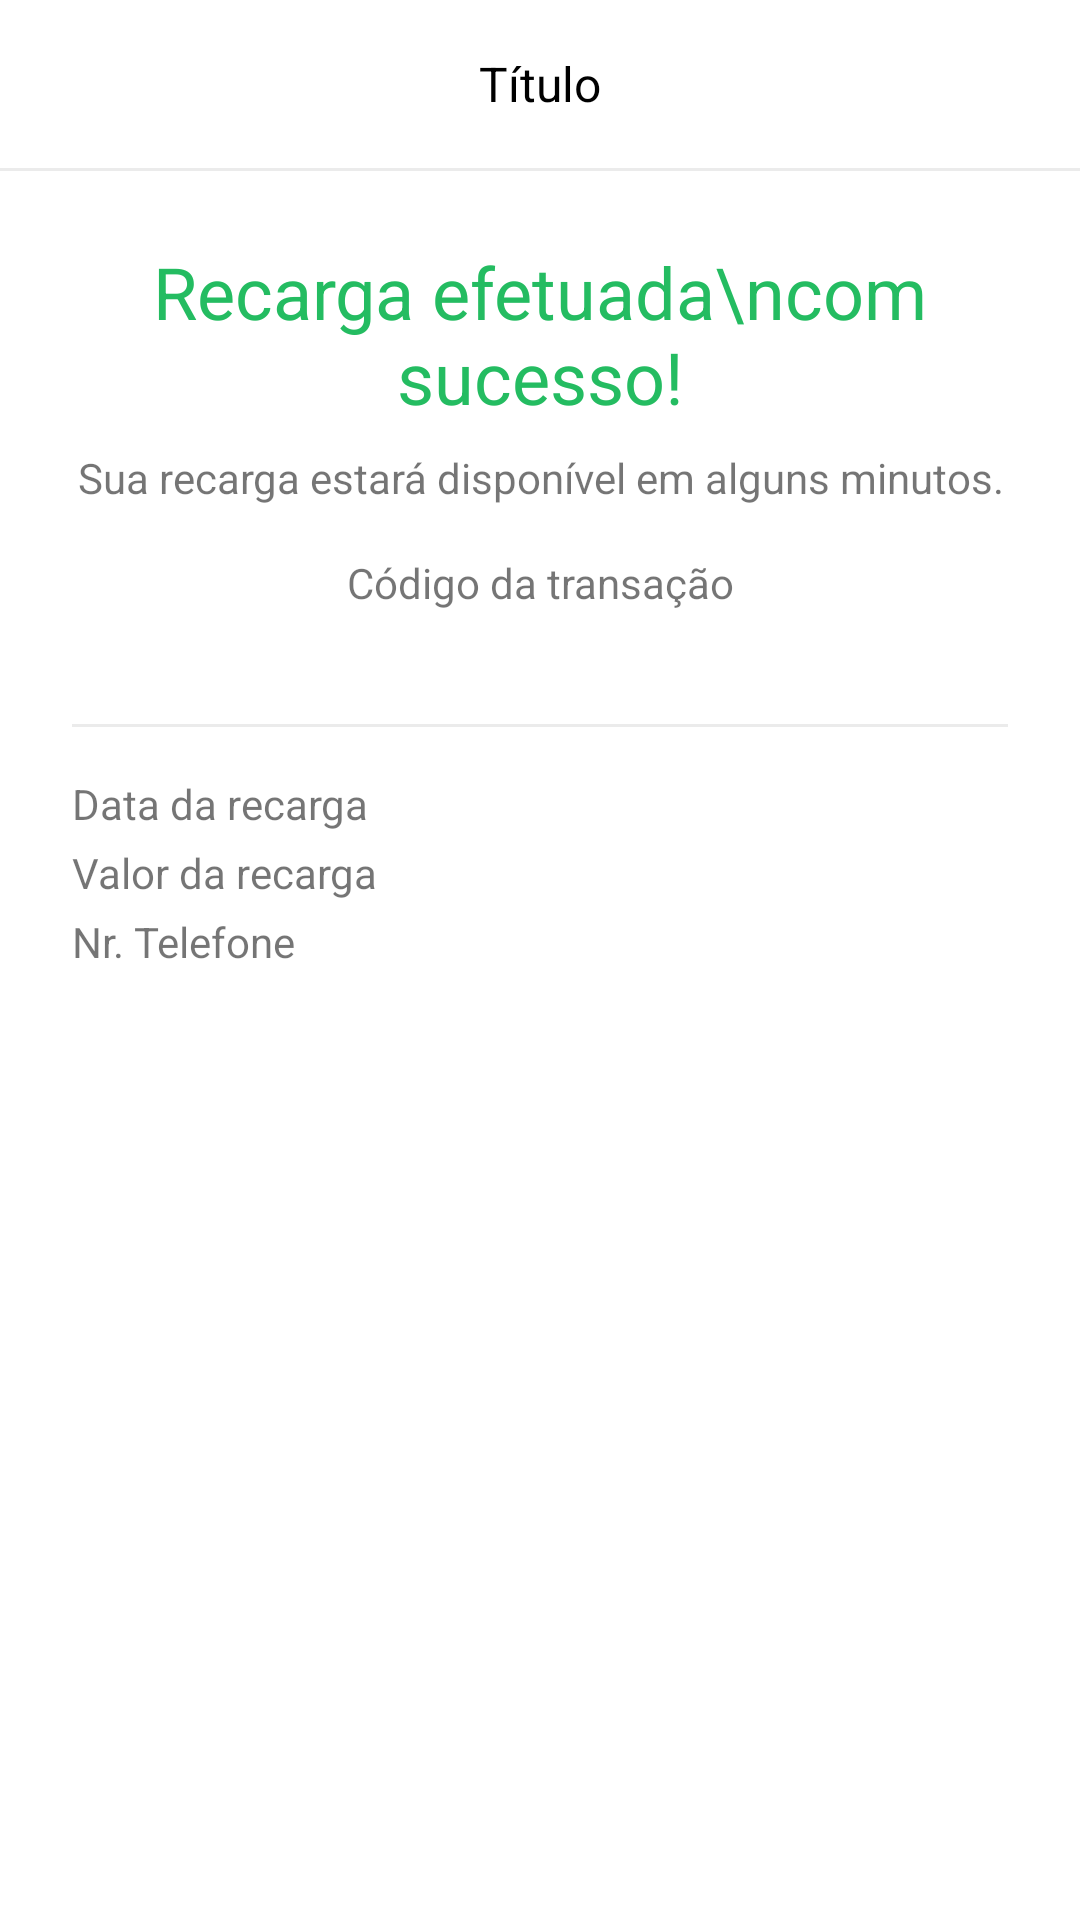

This screen was rendered from an Android layout file. Write that file and the resources it references.
<!-- AndroidManifest.xml: application theme Theme.BancoDigital -->
<!-- res/layout/activity_recarga_recibo.xml -->
<?xml version="1.0" encoding="utf-8"?>
<androidx.constraintlayout.widget.ConstraintLayout xmlns:android="http://schemas.android.com/apk/res/android"
    xmlns:app="http://schemas.android.com/apk/res-auto"
    xmlns:tools="http://schemas.android.com/tools"
    android:layout_width="match_parent"
    android:layout_height="match_parent"
    android:background="@android:color/white"
    tools:context=".recarga.RecargaReciboActivity">

    <include
        android:id="@+id/include2"
        layout="@layout/toolbar_recibo"
        app:layout_constraintEnd_toEndOf="parent"
        app:layout_constraintStart_toStartOf="parent"
        app:layout_constraintTop_toTopOf="parent" />

    <ScrollView
        android:id="@+id/scrollView5"
        android:layout_width="match_parent"
        android:layout_height="0dp"
        android:fillViewport="true"
        app:layout_constraintBottom_toBottomOf="parent"
        app:layout_constraintEnd_toEndOf="parent"
        app:layout_constraintStart_toStartOf="parent"
        app:layout_constraintTop_toBottomOf="@+id/include2">

        <androidx.constraintlayout.widget.ConstraintLayout
            android:layout_width="match_parent"
            android:layout_height="wrap_content"
            android:padding="24dp">

            <TextView
                android:id="@+id/textView4"
                android:layout_width="match_parent"
                android:layout_height="wrap_content"
                android:text="Recarga efetuada\ncom sucesso!"
                android:textAlignment="center"
                android:textColor="@color/colorRecibo"
                android:textSize="24sp"
                app:layout_constraintEnd_toEndOf="parent"
                app:layout_constraintStart_toStartOf="parent"
                app:layout_constraintTop_toTopOf="parent" />

            <TextView
                android:id="@+id/textView5"
                android:layout_width="match_parent"
                android:layout_height="wrap_content"
                android:layout_marginTop="8dp"
                android:text="Sua recarga estará disponível em alguns minutos."
                android:textAlignment="center"
                app:layout_constraintEnd_toEndOf="parent"
                app:layout_constraintStart_toStartOf="parent"
                app:layout_constraintTop_toBottomOf="@+id/textView4" />

            <TextView
                android:id="@+id/textView6"
                android:layout_width="match_parent"
                android:layout_height="wrap_content"
                android:layout_marginTop="16dp"
                android:text="Código da transação"
                android:textAlignment="center"
                app:layout_constraintEnd_toEndOf="parent"
                app:layout_constraintStart_toStartOf="parent"
                app:layout_constraintTop_toBottomOf="@+id/textView5" />

            <TextView
                android:id="@+id/textCodigo"
                android:layout_width="match_parent"
                android:layout_height="wrap_content"
                android:textAlignment="center"
                android:textSize="16sp"
                app:layout_constraintEnd_toEndOf="parent"
                app:layout_constraintStart_toStartOf="parent"
                app:layout_constraintTop_toBottomOf="@+id/textView6"
                tools:text="-Meu7YU79843289" />

            <include
                android:id="@+id/include3"
                layout="@layout/divisor"
                android:layout_width="match_parent"
                android:layout_height="1dp"
                android:layout_marginTop="16dp"
                app:layout_constraintEnd_toEndOf="parent"
                app:layout_constraintStart_toStartOf="parent"
                app:layout_constraintTop_toBottomOf="@+id/textCodigo" />

            <TextView
                android:id="@+id/textView8"
                android:layout_width="wrap_content"
                android:layout_height="wrap_content"
                android:layout_marginTop="16dp"
                android:text="Data da recarga"
                app:layout_constraintStart_toStartOf="parent"
                app:layout_constraintTop_toBottomOf="@+id/include3" />

            <TextView
                android:id="@+id/textView11"
                android:layout_width="wrap_content"
                android:layout_height="wrap_content"
                android:layout_marginTop="4dp"
                android:text="Valor da recarga"
                app:layout_constraintStart_toStartOf="parent"
                app:layout_constraintTop_toBottomOf="@+id/textView8" />

            <TextView
                android:layout_width="wrap_content"
                android:layout_height="wrap_content"
                android:text="Nr. Telefone"
                android:layout_marginTop="4dp"
                app:layout_constraintStart_toStartOf="parent"
                app:layout_constraintTop_toBottomOf="@+id/textView11" />

            <TextView
                android:id="@+id/textData"
                android:layout_width="wrap_content"
                android:layout_height="wrap_content"
                android:layout_marginTop="16dp"
                app:layout_constraintEnd_toEndOf="parent"
                app:layout_constraintTop_toBottomOf="@+id/include3"
                tools:text="28/04/2022 13:02" />

            <TextView
                android:id="@+id/textValor"
                android:layout_width="wrap_content"
                android:layout_height="wrap_content"
                android:layout_marginTop="4dp"
                app:layout_constraintEnd_toEndOf="parent"
                app:layout_constraintTop_toBottomOf="@+id/textData"
                tools:text="R$ 100,00" />

            <TextView
                android:id="@+id/textTelefone"
                android:layout_width="wrap_content"
                android:layout_height="wrap_content"
                android:layout_marginTop="4dp"
                app:layout_constraintEnd_toEndOf="parent"
                app:layout_constraintTop_toBottomOf="@+id/textValor"
                tools:text="(61) 99535-0044" />

        </androidx.constraintlayout.widget.ConstraintLayout>

    </ScrollView>

    <Button
        android:id="@+id/btnOk"
        android:layout_width="match_parent"
        android:layout_height="wrap_content"
        android:layout_margin="24dp"
        android:background="@drawable/bg_btn"
        android:backgroundTint="@color/colorPrimary"
        android:text="Ok"
        android:textColor="@android:color/white"
        app:layout_constraintBottom_toBottomOf="parent"
        app:layout_constraintEnd_toEndOf="parent"
        app:layout_constraintStart_toStartOf="parent"/>

</androidx.constraintlayout.widget.ConstraintLayout>
<!-- res/layout/toolbar_recibo.xml (included above) -->
<?xml version="1.0" encoding="utf-8"?>
<androidx.appcompat.widget.LinearLayoutCompat xmlns:android="http://schemas.android.com/apk/res/android"
    xmlns:tools="http://schemas.android.com/tools"
    android:layout_width="match_parent"
    android:layout_height="wrap_content"
    android:background="@android:color/white"
    android:orientation="vertical">

    <androidx.appcompat.widget.Toolbar
        android:layout_width="match_parent"
        android:layout_height="wrap_content">

        <TextView
            android:id="@+id/textTitulo"
            android:layout_width="match_parent"
            android:layout_height="wrap_content"
            android:layout_marginEnd="16dp"
            android:gravity="center_horizontal"
            android:textColor="@android:color/black"
            android:textSize="16sp"
            tools:text="Título" />

    </androidx.appcompat.widget.Toolbar>

    <include layout="@layout/divisor"/>

</androidx.appcompat.widget.LinearLayoutCompat>
<!-- res/layout/divisor.xml (included above) -->
<?xml version="1.0" encoding="utf-8"?>
<LinearLayout xmlns:android="http://schemas.android.com/apk/res/android"
    android:orientation="vertical"
    android:layout_width="match_parent"
    android:layout_height="1dp"
    android:background="#EBEBEB"/>
<!-- resources referenced by this layout -->
<resources>
  <color name="colorPrimary">#35B0FB</color>
  <color name="colorRecibo">#24BC61</color>
  <style name="Theme.BancoDigital" parent="Theme.AppCompat.Light.NoActionBar">
          <item name="colorPrimary">@color/colorPrimary</item>
          <item name="colorPrimaryDark">@color/colorPrimary</item>
          <item name="colorAccent">@color/colorPrimary</item>
          <item name="android:navigationBarColor">@color/colorPrimary</item>
      </style>
</resources>
